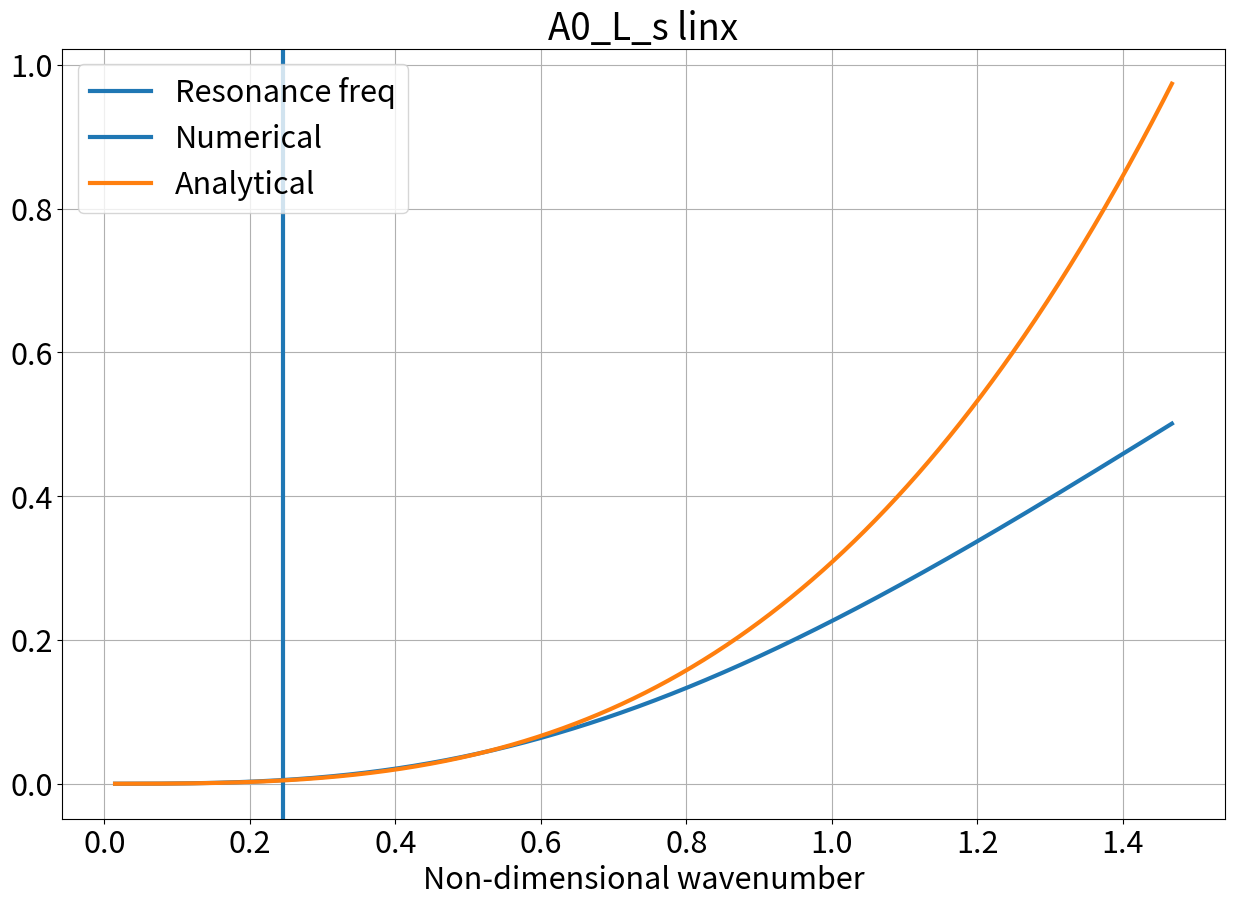
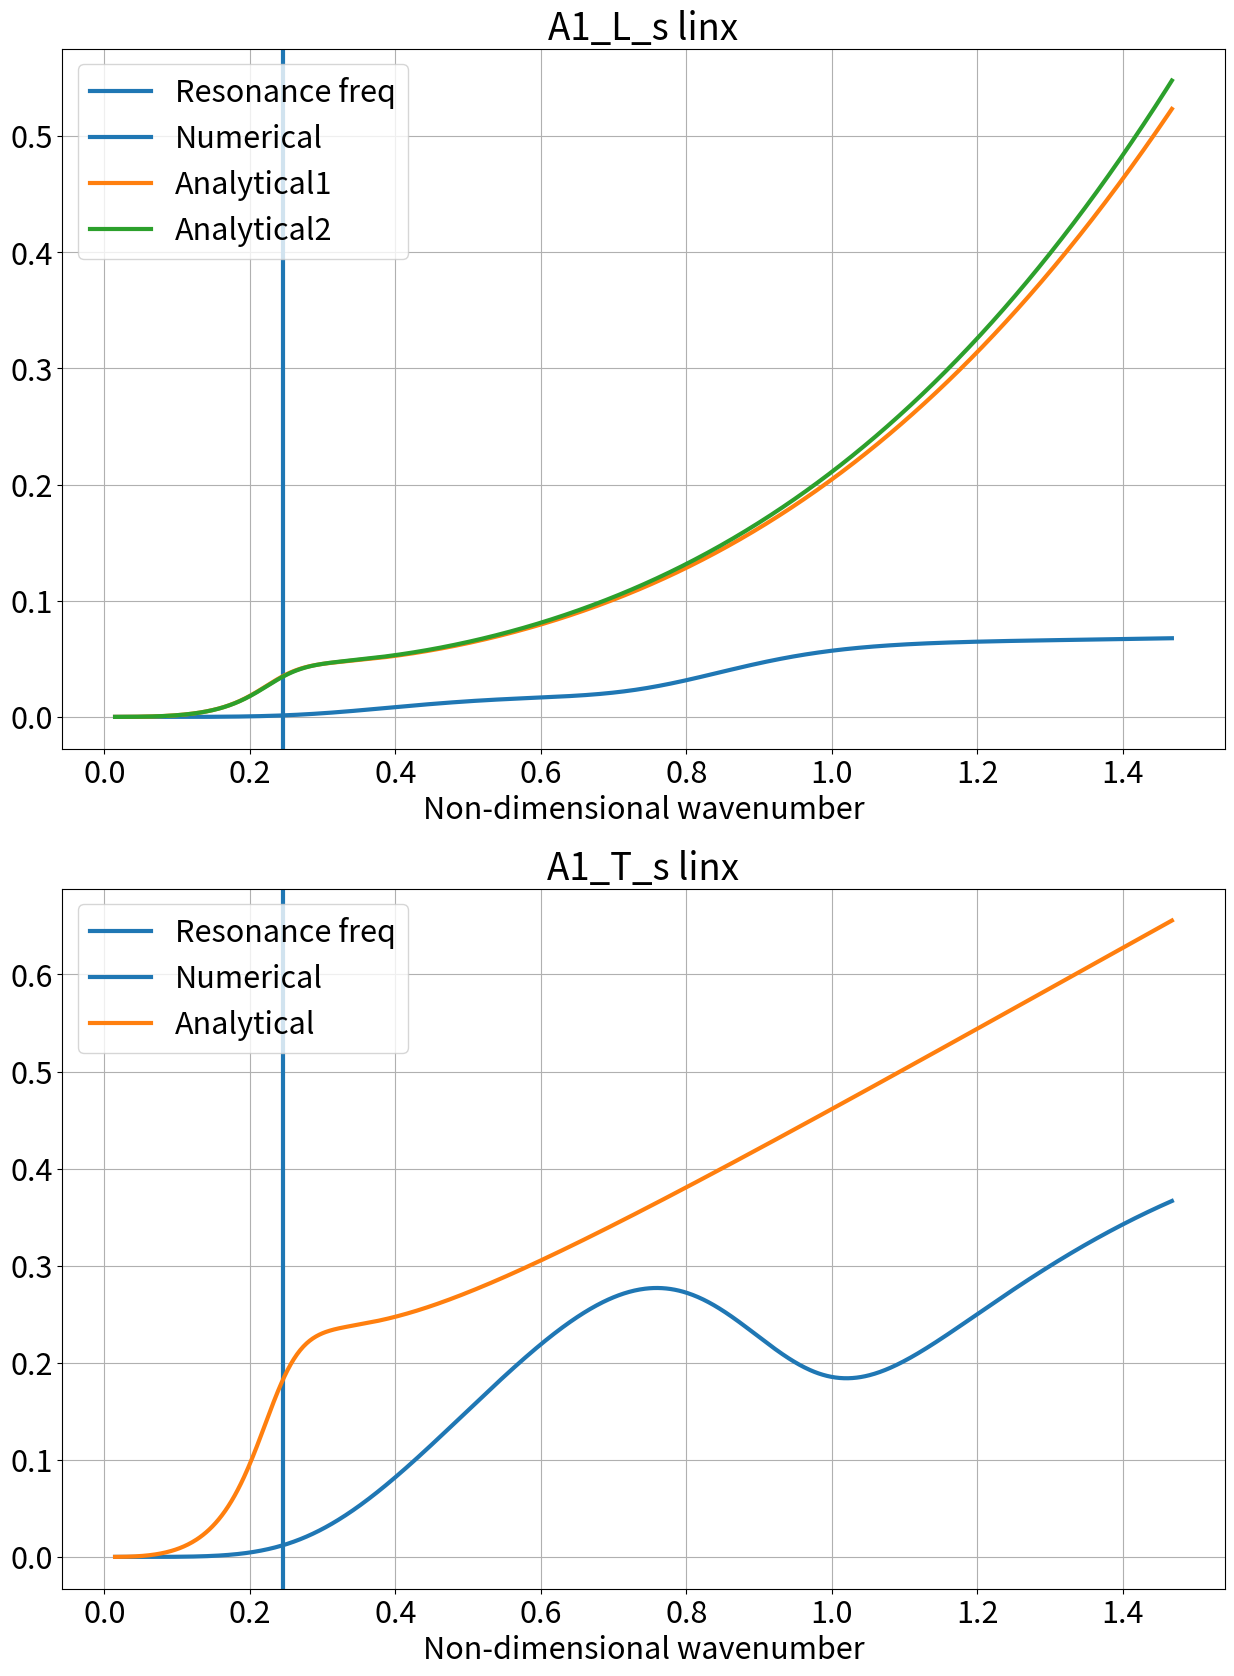

Reproduce these figures in Python, in order.
# -*- coding: utf-8 -*-
"""
Spyder Editor

This is a temporary script file.
"""
import math as m
import scipy.special as sp
import numpy as np
import cmath as cm
import math as m
import matplotlib.pyplot as plt
plt.close("all")

## Define spherical Hankel function
def spherical_hn1(n,z):

    return sp.spherical_jn(n,z,derivative=False)+1j*sp.spherical_yn(n,z,derivative=False)

##ambient
rho = 1200
Nf = 1000
f = np.linspace(5.0e4,5.0e6,Nf)

A0 = np.zeros((2,Nf),dtype=complex)
A1 = np.zeros((4,Nf),dtype=complex)
A0_an_L_s = np.zeros((1,Nf),dtype=complex)
A1_an_L_s = np.zeros((1,Nf),dtype=complex)
A1_an_T_s = np.zeros((1,Nf),dtype=complex)
A1_an2_L_s = np.zeros((1,Nf),dtype=complex)
#A = np.zeros((4,Nf),dtype=complex)
KKTp = np.zeros((1,Nf))
KKLp = np.zeros((1,Nf))
KKTi = np.zeros((1,Nf),dtype=complex)
KKLi = np.zeros((1,Nf),dtype=complex)

# Main loop over frequency domain
for iterator in range(0,Nf):
    
    # Create some constants for particle(sphere) and ambient
    omega = 2*m.pi*f[iterator]
    c_0 = 1500 #m/s
#    n_v = 0.024 #Pa 
#    n_s = 0.001    # Pa
#    
#    b = -omega*(n_v - 2/3*n_v)
#    c = rho*c_0**2
#    lamda_i =  complex(c,b)
#    mhu_i = complex(0,-omega*n_s)
    lamda_i = 3.5e9
    mhu_i = 1.0e9
    #eta_s = mhu_i/(-1j*omega)
    c_L_i = cm.sqrt((lamda_i + 2*mhu_i)/rho)
    c_T_i = cm.sqrt(mhu_i/rho)
    c_L_i = c_L_i.real
    c_T_i = c_T_i.real
    R_0 = 10**-4  #"m"
    k_L_i = omega/c_L_i
    k_T_i = omega/c_T_i
    K_L_i = k_L_i * R_0
    K_T_i = k_T_i * R_0
    KKTi[:,iterator] = K_T_i
    KKLi[:,iterator] = K_L_i
    
    
    
    rho_0 = 1200  #
    lamda_p = 55.0e9#Pa Al
    rho_p = 15000.0 #g/cm^3
    mhu_p = 25.0e9 #Pa
    rho_ratio = rho_p/rho_0
    mhu_ratio = mhu_p/mhu_i
    c_L_p = m.sqrt((lamda_p + 2*mhu_p)/rho_p)
    c_T_p = m.sqrt(mhu_p/rho_p)
    k_L_p = omega/c_L_p
    k_T_p = omega/c_T_p
    K_L_p = k_L_p * R_0
    K_T_p = k_T_p * R_0
    KKTi[:,iterator] = K_T_i
    KKLi[:,iterator] = K_L_i
#Loop over two values of n
    
    for n in range(0,2):
        U_L_p = n*sp.spherical_jn(n,K_L_p) - K_L_p*sp.spherical_jn((n+1),K_L_p)
        U_T_p = n*(n+1)*sp.spherical_jn(0, K_T_p)
        V_L_p = sp.spherical_jn(n,K_L_p)
        V_T_p = (1+n)*sp.spherical_jn(n,K_T_p) - K_T_p*sp.spherical_jn((n+1),K_T_p)
        SS_L_p = (2*n*(n-1)*mhu_p - (lamda_p + 2*mhu_p)*K_L_p**2)*sp.spherical_jn(n,K_L_p) + 4*mhu_p*K_L_p*sp.spherical_jn((n+1),K_L_p)
        SS_T_p = 2*n*(n**2 - 1)*mhu_p*sp.spherical_jn(n,K_T_p) - 2*n*(n+1)*mhu_p*K_T_p*sp.spherical_jn(n+1,K_T_p)
        T_L_p = 2*mhu_p*((n-1)*sp.spherical_jn(n,K_L_p) - K_L_p*sp.spherical_jn(n+1,K_L_p))
        T_T_p = mhu_p*(2*(n**2-1) - K_T_p**2)*sp.spherical_jn(n,K_T_p) + 2*mhu_p*K_T_p*sp.spherical_jn(n+1,K_T_p)
        
        
        
        U_L_i = n*sp.spherical_jn(n,K_L_i) - K_L_i*sp.spherical_jn((n+1),K_L_i)
        V_L_i = sp.spherical_jn(n,K_L_i)
        SS_L_i = (2*n*(n-1)*mhu_i - (lamda_i + 2*mhu_i)*K_L_i**2)*sp.spherical_jn(n,K_L_i) + 4*mhu_i*K_L_i*sp.spherical_jn((n+1),K_L_i)
        T_L_i = 2*mhu_i*((n-1)*sp.spherical_jn(n,K_L_i) - K_L_i*sp.spherical_jn(n+1,K_L_i))
        
        U_L_s = n*spherical_hn1(n,K_L_i) - K_L_i*spherical_hn1((n+1),K_L_i)
        U_T_s = n*(n+1)*spherical_hn1(0, K_T_i)
        V_L_s = spherical_hn1(n,K_L_i)
        V_T_s = (1+n)*spherical_hn1(n,K_T_i) - K_T_i*spherical_hn1((n+1),K_T_i)
        SS_L_s = (2*n*(n-1)*mhu_i - (lamda_i + 2*mhu_i)*K_L_i**2)*spherical_hn1(n,K_L_i) + 4*mhu_i*K_L_i*spherical_hn1((n+1),K_L_i)
        SS_T_s = 2*n*(n**2 - 1)*mhu_i*spherical_hn1(n,K_T_i) - 2*n*(n+1)*mhu_i*K_T_i*spherical_hn1(n+1,K_T_i)
        T_L_s = 2*mhu_i*((n-1)*spherical_hn1(n,K_L_i) - K_L_i*spherical_hn1(n+1,K_L_i))
        T_T_s = mhu_i*(2*(n**2-1) - K_T_i**2)*spherical_hn1(n,K_T_i) + 2*mhu_i*K_T_i*spherical_hn1(n+1,K_T_i)
        
        
        if n == 0:
            LHS = np.array([[U_L_s , -U_L_p],
                       [SS_L_s, SS_L_p]])
            RHS = np.array([U_L_i , SS_L_i] )
        
            a0 = np.linalg.solve(LHS, RHS)
            A0[:,iterator] = a0
        elif n == 1:
            LHS1 = np.array([[U_L_s , U_T_s , -U_L_p , -U_T_p],
                            [V_L_s , V_T_s , -V_L_p , -V_T_p],
                            [SS_L_s , SS_T_s , -SS_L_p , -SS_T_p],
                            [T_L_s , T_T_s , -T_L_p , -T_T_s]])
            RHS1 = np.array([U_L_i , V_L_i , SS_L_i , T_L_i] )
            
            a1 = np.linalg.solve(LHS1, RHS1)
            
            A1[:,iterator] = a1
    
    ## Analytical solution
    # Bulk modulus of particle
    
    #K_p = lamda_p + 2/3*mhu_p
    K_p = 72.0e9
    #A0_an_s_L
    complexconst = (K_L_i**3)/3*(lamda_i + 2/3*mhu_i - lamda_p - 2/3*mhu_p)/(lamda_p + 2/3*mhu_p + 4/3*mhu_i)
    a0_an_L_s = complex(0,complexconst)
    A0_an_L_s[:,iterator] = a0_an_L_s
    
    # A1_an_s_L
    g1 = K_T_p**3 - 6*K_T_p + 3*(2-K_T_p**2)*m.tan(K_T_p)
    g2 = K_T_p**2*m.tan(K_T_p) + 3*K_T_p - 3*m.tan(K_T_p)
    
 
    denomerator1 = complex(0,((1-rho_ratio)*K_L_i**3))*(mhu_ratio*g1*complex(-3*K_T_i,(K_T_i**2-3)) + g2*complex(K_T_i**3 - 6*K_T_i , 3*K_T_i**2 - 6)
   )
    numerator1 = 3*mhu_ratio*g1*(complex(0,K_T_i**2*(2*rho_ratio + 1)) - 9*complex(K_T_i, 1)) + 3*g2*((2*rho_ratio + 1)*complex(K_T_i**3, 3*K_T_i**2)-18*complex(K_T_i, 1))
    
    a1_an_L_s = denomerator1/numerator1
    A1_an_L_s[:,iterator] = a1_an_L_s
    
    #A1_an_L_s different
    
    a1_an2_L_s = (complex(0,K_L_i)**3)/9*(rho_ratio - 1)*complex(3*(K_T_i)**2 - 9, 9*K_T_i)/((2*rho_ratio + 1)*K_T_i**2 + complex(-9, 9*K_T_i))
    A1_an2_L_s[: , iterator] = a1_an2_L_s
    #B = 6*m.pi*
    numerator2 = mhu_ratio*g1*(complex(0,K_T_i**2*(2*rho_ratio + 1)) - 9*complex(K_T_i, 1)) + g2*((2*rho_ratio + 1)*complex(K_T_i**3, 3*K_T_i**2)-18*complex(K_T_i, 1))
    denomerator2 = K_L_i*K_T_i**2*cm.exp(1j*(-K_T_i))*(1-rho_ratio)*(mhu_ratio*g1 + 2*g2)
    a1_an_T_s = denomerator2/numerator2
    A1_an_T_s[:,iterator] = a1_an_T_s


# resonance frequency

f_res = (3*c_T_i*m.sqrt(8*rho_ratio))/(4*m.pi*R_0*(2*rho_ratio + 1))
omega_res = 2*m.pi*f_res
K_L_i_res = R_0*omega_res/c_L_i
K_T_i_res = R_0*omega_res/c_T_i

#Plot results, use absolute values for complex numbers
#plt.figure(1)
#plt.rcParams.update({'font.size': 22})
#plt.figure(figsize=(15,10))
#plt.subplot(211)
#plt.xscale('log')
#plt.plot(KKLi[0,:] , abs(A0[0,:]), linewidth=3.0)
#plt.plot(KKLi[0,:] , abs(A0_an_L_s[0,:]), linewidth=3.0)
#plt.legend(("Numerical" , "Analytical"),loc='upper left')
#plt.title("A0_L_s logx")
#plt.grid()
#plt.subplot(212)
#plt.xscale('log')
#plt.plot(f , abs(A0[1,:]), linewidth=3.0)
#plt.grid()
#
#
#plt.figure(2)
#plt.figure(figsize=(15,20))
#plt.subplot(411)
#plt.xscale('log')
#plt.plot(f , abs(A1[0,:]), linewidth=3.0)
#plt.plot(f , abs(A1_an_L_s[0,:]), linewidth=3.0)
#plt.legend(("Numerical" , "Analytical"),loc='upper left')
#plt.title("A1_L_s logx")
#plt.grid()
#plt.subplot(412)
#plt.xscale('log')
#plt.plot(f , abs(A1[1,:]), linewidth=3.0)
#plt.plot(f , abs(A1_an_T_s[0,:]), linewidth=3.0)
#plt.legend(("Numerical" , "Analytical"),loc='upper left')
#plt.title("A1_T_s logx")
#plt.grid()
#plt.subplot(413)
#plt.xscale('log')
#plt.plot(f , abs(A1[2,:]), linewidth=3.0)
#plt.grid()
#plt.subplot(414)
#plt.xscale('log')
#plt.plot(f , abs(A1[3,:]), linewidth=3.0)
#plt.grid()


plt.figure(3)
plt.rcParams.update({'font.size': 22})
plt.figure(figsize=(15,10))
plt.axvline(x=K_L_i_res,linewidth = 3.0)
#plt.axvline(x=K_T_i_res)
plt.plot(KKLi[0,:]  , abs(A0[0,:]), linewidth=3.0)
plt.plot(KKLi[0,:]  , abs(A0_an_L_s[0,:]), linewidth=3.0)
plt.legend(("Resonance freq" , "Numerical" , "Analytical"),loc='upper left')
plt.xlabel("Non-dimensional wavenumber")
plt.title("A0_L_s linx")
plt.grid()



plt.figure(4)
plt.figure(figsize=(15,20))
plt.subplot(211)
plt.axvline(x=K_L_i_res,linewidth=3.0)
#plt.axvline(x=K_T_i_res)
plt.plot(KKLi[0,:] , abs(A1[0,:]), linewidth=3.0)
plt.plot(KKLi[0,:]  , abs(A1_an_L_s[0,:]), linewidth=3.0)
plt.plot(KKLi[0,:]  , abs(A1_an2_L_s[0,:]), linewidth=3.0)
plt.xlabel("Non-dimensional wavenumber")
plt.legend(("Resonance freq" , "Numerical" , "Analytical1", "Analytical2"),loc='upper left')
plt.title("A1_L_s linx")
plt.grid()
plt.subplot(212)
plt.axvline(x=K_L_i_res,linewidth=3.0)
#plt.axvline(x=K_T_i_res)
plt.xlabel("Non-dimensional wavenumber")
plt.plot(KKLi[0,:] , abs(A1[1,:]), linewidth=3.0)
plt.plot(KKLi[0,:]  , abs(A1_an_T_s[0,:]), linewidth=3.0)
plt.legend(("Resonance freq" , "Numerical" , "Analytical"),loc='upper left')
plt.title("A1_T_s linx")
plt.grid()


